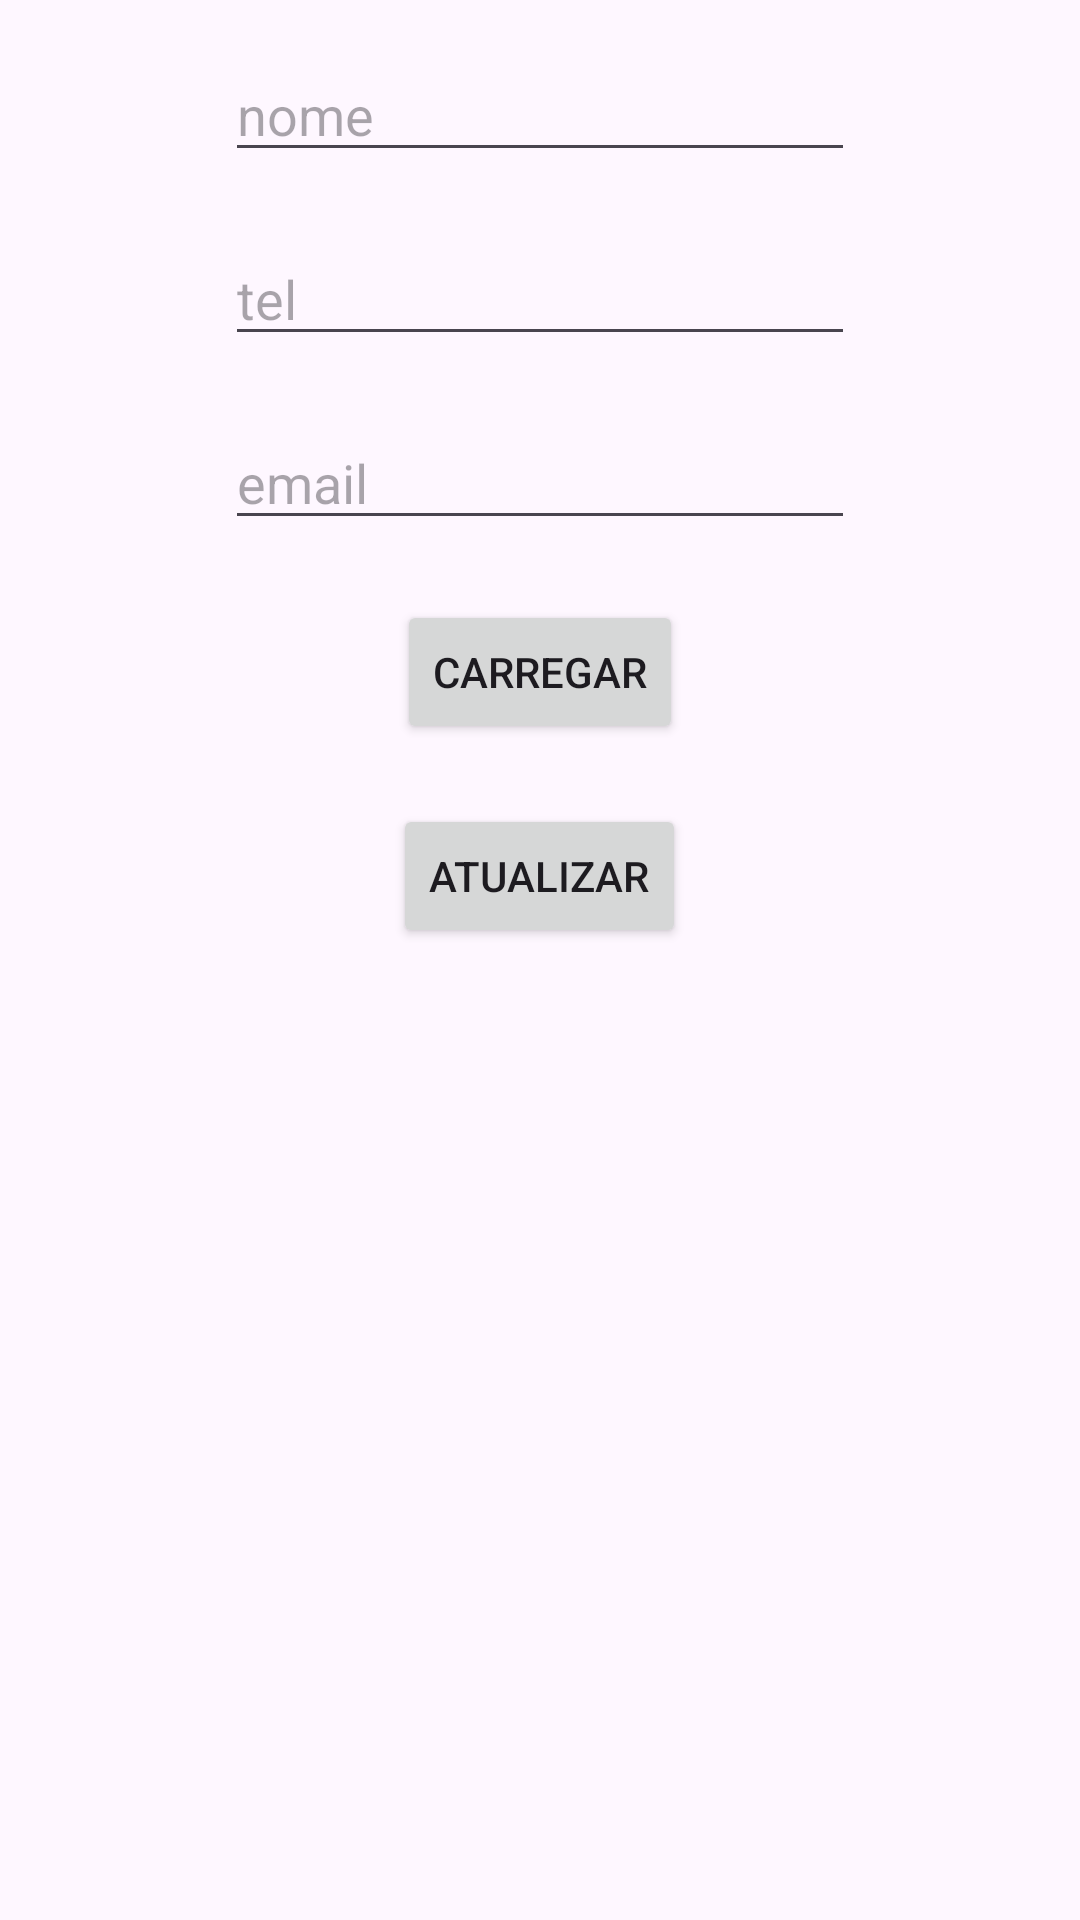

Write the Android layout XML for this screen, with the resource values it uses.
<!-- AndroidManifest.xml: application theme Theme.Agenda_Ref1 -->
<!-- res/layout/activity_atualizar.xml -->
<?xml version="1.0" encoding="utf-8"?>
<LinearLayout xmlns:android="http://schemas.android.com/apk/res/android"
    xmlns:app="http://schemas.android.com/apk/res-auto"
    xmlns:tools="http://schemas.android.com/tools"
    android:id="@+id/main"
    android:layout_width="match_parent"
    android:layout_height="match_parent"
    android:gravity="center_horizontal"
    android:orientation="vertical"
    tools:context=".Atualizar">
    <EditText
        android:id="@+id/nomeATXML"
        android:layout_width="wrap_content"
        android:layout_height="wrap_content"
        android:layout_marginTop="16dp"
        android:ems="10"
        android:hint="nome"
        android:inputType="textPersonName"
        />

    <EditText
        android:id="@+id/telefoneATXML"
        android:layout_width="wrap_content"
        android:layout_height="wrap_content"

        android:layout_marginTop="20dp"
        android:ems="10"
        android:hint="tel"
        android:inputType="phone"
        app:layout_constraintTop_toBottomOf="@+id/nomeATXML" />

    <EditText
        android:id="@+id/emailATXML"
        android:layout_width="wrap_content"
        android:layout_height="wrap_content"

        android:layout_marginTop="20dp"
        android:ems="10"
        android:hint="email"
        android:inputType="textEmailAddress"
        app:layout_constraintTop_toBottomOf="@+id/telefoneATXML" />

    <Button
        android:layout_marginTop="20dp"
        android:layout_gravity="center_horizontal"
        android:id="@+id/btCarregaXML"
        android:layout_width="wrap_content"
        android:layout_height="wrap_content"

        android:text="CARREGAR"
        />

    <Button
        android:layout_marginTop="20dp"
        android:layout_gravity="center_horizontal"
        android:id="@+id/btAtualizaXML"
        android:layout_width="wrap_content"
        android:layout_height="wrap_content"
        android:text="ATUALIZAR"
        />

</LinearLayout>
<!-- resources referenced by this layout -->
<resources>
  <style name="Theme.Agenda_Ref1" parent="Base.Theme.Agenda_Ref1" />
  <style name="Base.Theme.Agenda_Ref1" parent="Theme.Material3.DayNight.NoActionBar">
          
          
      </style>
</resources>
